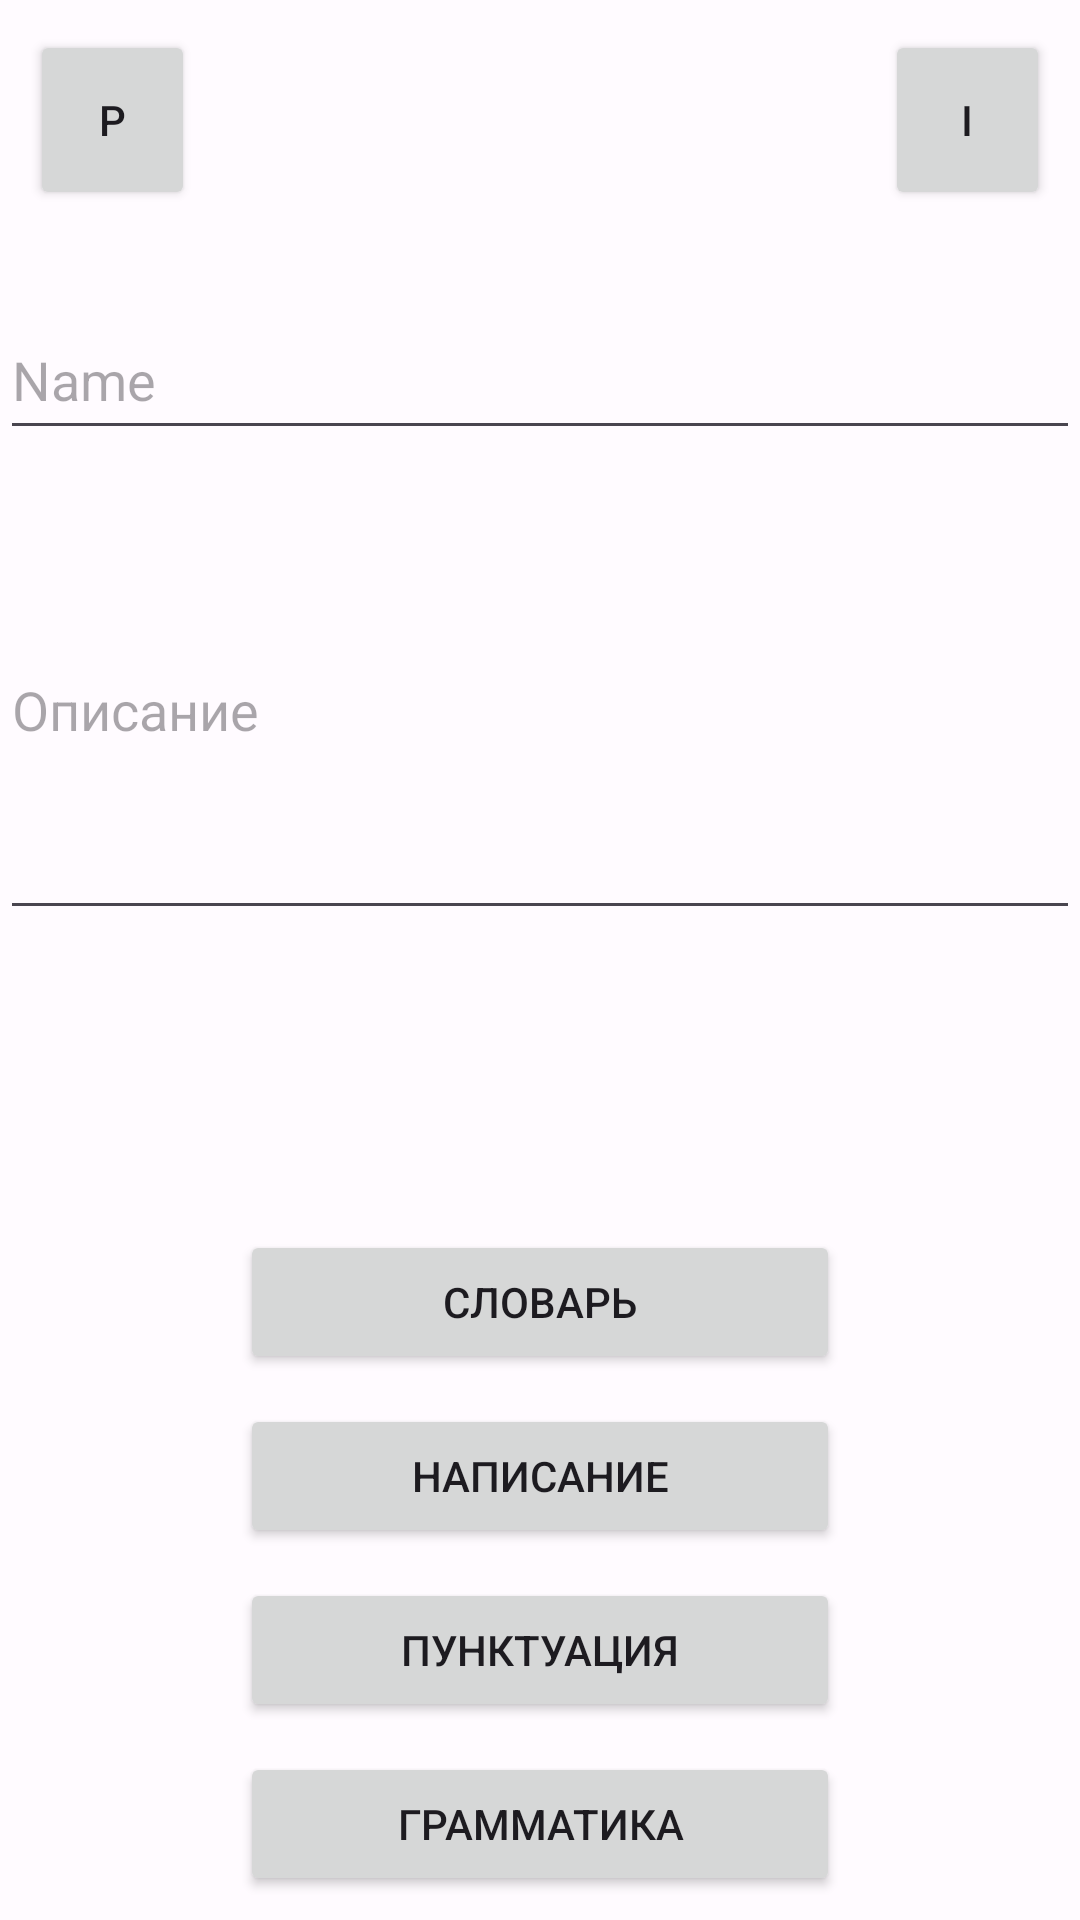

Produce the Android XML layout that renders to this screen, including the resource entries it uses.
<!-- AndroidManifest.xml: application theme AppTheme_Day -->
<!-- res/layout/language_activity.xml -->
<?xml version="1.0" encoding="utf-8"?>
<androidx.constraintlayout.widget.ConstraintLayout
    xmlns:android="http://schemas.android.com/apk/res/android"
    xmlns:app="http://schemas.android.com/apk/res-auto"
    xmlns:tools="http://schemas.android.com/tools"
    android:id="@+id/constraintLayout1"
    android:layout_width="match_parent"
    android:layout_height="wrap_content"
    android:orientation="vertical">

    <Button
        android:id="@+id/buttonInf"
        android:layout_width="55dp"
        android:layout_height="60dp"
        android:layout_marginTop="10dp"
        android:layout_marginEnd="10dp"
        android:text="@string/i"
        app:layout_constraintEnd_toEndOf="parent"
        app:layout_constraintTop_toTopOf="parent" />

    <Button
        android:id="@+id/buttonPrev"
        android:layout_width="55dp"
        android:layout_height="60dp"
        android:layout_marginStart="10dp"
        android:layout_marginTop="10dp"
        android:text="@string/p"
        app:layout_constraintStart_toStartOf="parent"
        app:layout_constraintTop_toTopOf="parent" />

    <EditText
        android:id="@+id/editLanguageName"
        android:layout_width="match_parent"
        android:layout_height="50dp"
        android:layout_marginTop="100dp"
        android:autofillHints=""
        android:hint="@string/name"
        android:inputType="text"
        app:layout_constraintEnd_toEndOf="parent"
        app:layout_constraintStart_toStartOf="parent"
        app:layout_constraintTop_toTopOf="parent" />

    <EditText
        android:id="@+id/editDescription"
        android:layout_width="match_parent"
        android:layout_height="150dp"
        android:layout_marginTop="10dp"
        android:autofillHints=""
        android:hint="@string/description"
        android:inputType="text"
        app:layout_constraintEnd_toEndOf="parent"
        app:layout_constraintStart_toStartOf="parent"
        app:layout_constraintTop_toBottomOf="@+id/editLanguageName" />

    <Button
        android:id="@+id/buttonDictionary"
        android:layout_width="200dp"
        android:layout_height="wrap_content"
        android:layout_marginTop="100dp"
        android:text="@string/dictionary"
        app:layout_constraintEnd_toEndOf="parent"
        app:layout_constraintStart_toStartOf="parent"
        app:layout_constraintTop_toBottomOf="@+id/editDescription" />

    <Button
        android:id="@+id/buttonWriting"
        android:layout_width="200dp"
        android:layout_height="wrap_content"
        android:layout_marginTop="10dp"
        android:text="@string/writing"
        app:layout_constraintEnd_toEndOf="parent"
        app:layout_constraintStart_toStartOf="parent"
        app:layout_constraintTop_toBottomOf="@+id/buttonDictionary" />

    <Button
        android:id="@+id/buttonPunctuation"
        android:layout_width="200dp"
        android:layout_height="wrap_content"
        android:layout_marginTop="10dp"
        android:text="@string/punctuation"
        app:layout_constraintEnd_toEndOf="parent"
        app:layout_constraintStart_toStartOf="parent"
        app:layout_constraintTop_toBottomOf="@+id/buttonWriting" />

    <Button
        android:id="@+id/buttonGrammar"
        android:layout_width="200dp"
        android:layout_height="wrap_content"
        android:layout_marginTop="10dp"
        android:text="@string/grammar"
        app:layout_constraintEnd_toEndOf="parent"
        app:layout_constraintStart_toStartOf="parent"
        app:layout_constraintTop_toBottomOf="@+id/buttonPunctuation" />

    <Button
        android:id="@+id/buttonWordFormation"
        android:layout_width="200dp"
        android:layout_height="wrap_content"
        android:layout_marginTop="10dp"
        android:text="@string/word_formation"
        app:layout_constraintEnd_toEndOf="parent"
        app:layout_constraintStart_toStartOf="parent"
        app:layout_constraintTop_toBottomOf="@+id/buttonGrammar" />

</androidx.constraintlayout.widget.ConstraintLayout>
<!-- resources referenced by this layout -->
<resources>
  <string name="description">Описание</string>
  <string name="dictionary">Словарь</string>
  <string name="grammar">Грамматика</string>
  <string name="i">I</string>
  <string name="name">Name</string>
  <string name="p">P</string>
  <string name="punctuation">Пунктуация</string>
  <string name="word_formation">Словообразование</string>
  <string name="writing">Написание</string>
  <color name="md_theme_light_primary">#794A99</color>
  <color name="md_theme_light_onPrimary">#FFFFFF</color>
  <color name="md_theme_light_primaryContainer">#F3DAFF</color>
  <color name="md_theme_light_onPrimaryContainer">#2F004C</color>
  <color name="md_theme_light_secondary">#256C2C</color>
  <color name="md_theme_light_onSecondary">#FFFFFF</color>
  <color name="md_theme_light_secondaryContainer">#A9F5A5</color>
  <color name="md_theme_light_onSecondaryContainer">#002205</color>
  <color name="md_theme_light_tertiary">#6D4EA1</color>
  <color name="md_theme_light_onTertiary">#FFFFFF</color>
  <color name="md_theme_light_tertiaryContainer">#ECDCFF</color>
  <color name="md_theme_light_onTertiaryContainer">#270058</color>
  <color name="md_theme_light_error">#BA1A1A</color>
  <color name="md_theme_light_errorContainer">#FFDAD6</color>
  <color name="md_theme_light_onError">#FFFFFF</color>
  <color name="md_theme_light_onErrorContainer">#410002</color>
  <color name="md_theme_light_background">#FFFBFF</color>
  <color name="md_theme_light_onBackground">#1D1B1E</color>
  <color name="md_theme_light_surface">#FFFBFF</color>
  <color name="md_theme_light_onSurface">#1D1B1E</color>
  <color name="md_theme_light_surfaceVariant">#EADFEA</color>
  <color name="md_theme_light_onSurfaceVariant">#4B454D</color>
  <color name="md_theme_light_outline">#7C747E</color>
  <color name="md_theme_light_inverseOnSurface">#F6EFF3</color>
  <color name="md_theme_light_inverseSurface">#332F33</color>
  <color name="md_theme_light_inversePrimary">#E3B5FF</color>
</resources>
